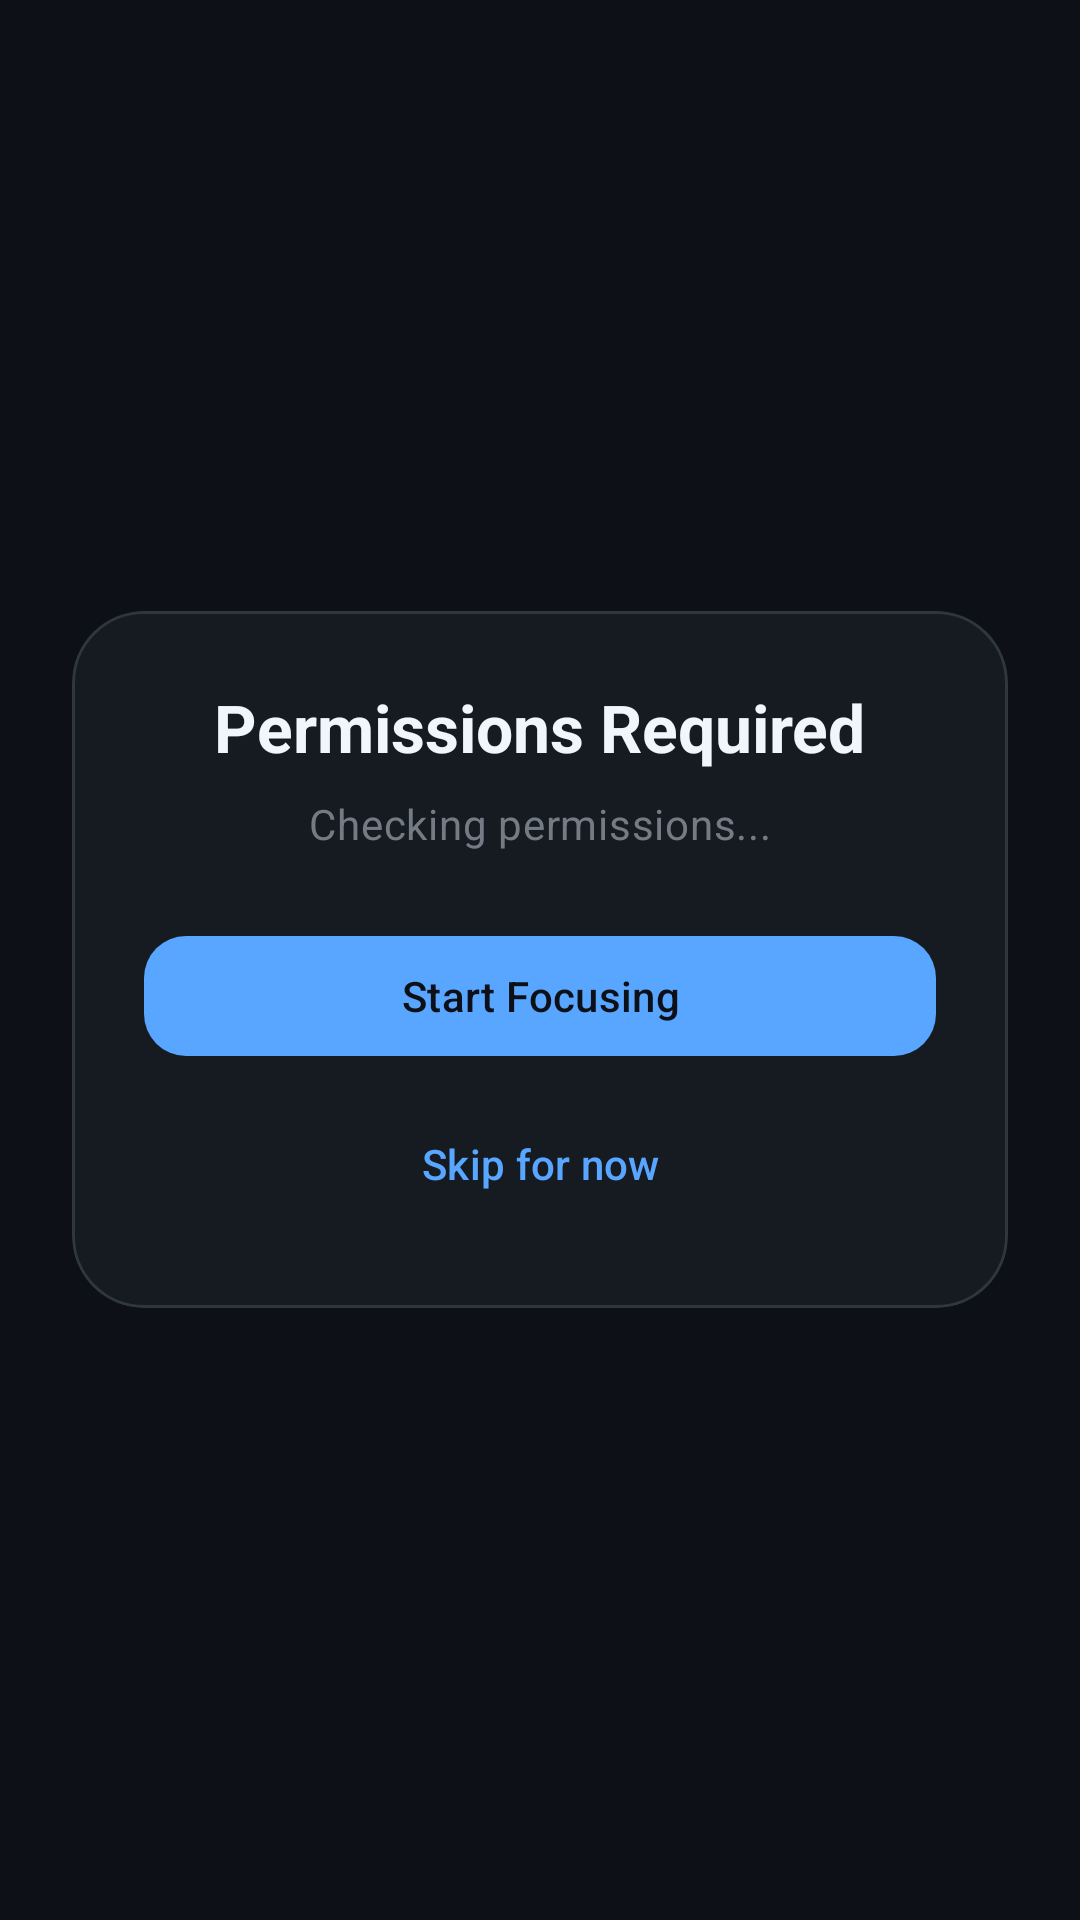

Layout XML and referenced resources for this Android screen:
<!-- AndroidManifest.xml: activity theme Theme.Flux -->
<!-- res/layout/activity_permission.xml -->
<?xml version="1.0" encoding="utf-8"?>
<FrameLayout
    xmlns:android="http://schemas.android.com/apk/res/android"
    xmlns:app="http://schemas.android.com/apk/res-auto"
    android:id="@+id/root"
    android:layout_width="match_parent"
    android:layout_height="match_parent"
    android:background="?attr/android:colorBackground">

    <LinearLayout
        android:layout_width="match_parent"
        android:layout_height="match_parent"
        android:gravity="center"
        android:padding="@dimen/space_lg"
        android:clipToPadding="false"
        android:orientation="vertical">

        <com.google.android.material.card.MaterialCardView
            android:id="@+id/card"
            android:layout_width="match_parent"
            android:layout_height="wrap_content"
            android:layout_margin="@dimen/space_sm"
            app:cardCornerRadius="@dimen/card_radius_xl"
            app:cardElevation="@dimen/elevation_none"
            app:strokeWidth="@dimen/stroke_thin"
            app:strokeColor="?attr/colorOutline"
            app:cardBackgroundColor="?attr/colorSurface">

            <LinearLayout
                android:layout_width="match_parent"
                android:layout_height="wrap_content"
                android:orientation="vertical"
                android:gravity="center_horizontal"
                android:padding="@dimen/space_xxl">

                <com.google.android.material.textview.MaterialTextView
                    android:id="@+id/title"
                    style="@style/TextAppearance.Material3.TitleLarge"
                    android:layout_width="wrap_content"
                    android:layout_height="wrap_content"
                    android:text="@string/permissions_title"
                    android:textStyle="bold"
                    android:textColor="?attr/colorOnSurface"
                    android:layout_marginBottom="@dimen/space_sm" />

                <com.google.android.material.textview.MaterialTextView
                    android:id="@+id/status_text"
                    style="@style/TextAppearance.Material3.BodyMedium"
                    android:layout_width="match_parent"
                    android:layout_height="wrap_content"
                    android:text="@string/permissions_checking"
                    android:textColor="?attr/colorOnSurfaceVariant"
                    android:alpha="0.8"
                    android:gravity="center"
                    android:lineSpacingExtra="4dp"
                    android:paddingHorizontal="@dimen/space_sm" />

                <LinearLayout
                    android:layout_width="match_parent"
                    android:layout_height="wrap_content"
                    android:orientation="vertical"
                    android:layout_marginTop="@dimen/space_xxl"
                    android:gravity="center">

                    <com.google.android.material.button.MaterialButton
                        android:id="@+id/action_button"
                        style="@style/Widget.Material3.Button"
                        android:layout_width="match_parent"
                        android:layout_height="@dimen/button_height"
                        android:text="@string/continue_button"
                        app:cornerRadius="@dimen/button_radius" />

                    <com.google.android.material.button.MaterialButton
                        android:id="@+id/skip_button"
                        style="@style/Widget.Material3.Button.TextButton"
                        android:layout_width="wrap_content"
                        android:layout_height="wrap_content"
                        android:text="@string/permissions_skip"
                        android:layout_marginTop="@dimen/space_sm" />
                </LinearLayout>
            </LinearLayout>
        </com.google.android.material.card.MaterialCardView>
    </LinearLayout>

</FrameLayout>
<!-- resources referenced by this layout -->
<resources>
  <dimen name="button_height">48dp</dimen>
  <dimen name="button_radius">14dp</dimen>
  <dimen name="card_radius_xl">24dp</dimen>
  <dimen name="elevation_none">0dp</dimen>
  <dimen name="space_lg">16dp</dimen>
  <dimen name="space_sm">8dp</dimen>
  <dimen name="space_xxl">24dp</dimen>
  <dimen name="stroke_thin">1dp</dimen>
  <string name="continue_button">Start Focusing</string>
  <string name="permissions_checking">Checking permissions...</string>
  <string name="permissions_skip">Skip for now</string>
  <string name="permissions_title">Permissions Required</string>
  <style name="Theme.Flux" parent="Theme.Flux.Dark" />
  <style name="Theme.Flux.Dark" parent="Theme.Flux.Base">
          <item name="colorPrimary">@color/brand_primary</item>
          <item name="colorOnPrimary">@color/brand_surface</item>
          <item name="colorSecondary">@color/brand_secondary</item>
          <item name="android:colorBackground">@color/brand_surface</item>
          <item name="colorSurface">@color/brand_surface_raised</item>
          <item name="colorOnSurface">@color/brand_on_surface</item>
          <item name="colorSurfaceVariant">@color/brand_surface_overlay</item>
          <item name="colorOnSurfaceVariant">@color/brand_on_surface_muted</item>
          <item name="colorOutline">@color/brand_outline</item>
          <item name="colorError">@color/brand_error</item>
          <item name="android:windowLightStatusBar">false</item>
          <item name="shadowScrim">@color/scrim_dark</item>
          <item name="doomsdayActive">@color/brand_primary</item>
          <item name="doomsdayInactive">@color/brand_surface_overlay</item>
      </style>
  <color name="brand_primary">#58A6FF</color>
  <color name="brand_surface">#0D1117</color>
  <color name="brand_secondary">#3FB950</color>
  <color name="brand_surface_raised">#161B22</color>
  <color name="brand_on_surface">#F0F6FC</color>
  <color name="brand_surface_overlay">#21262D</color>
  <color name="brand_on_surface_muted">#8B949E</color>
  <color name="brand_outline">#30363D</color>
  <color name="brand_error">#F85149</color>
  <color name="scrim_dark">#9921262D</color>
  <color name="flux_level_0">#161B22</color>
  <color name="flux_level_1">#0E4429</color>
  <color name="flux_level_2">#006D32</color>
  <color name="flux_level_3">#26A641</color>
  <color name="flux_level_4">#39D353</color>
  <color name="flux_today">#58A6FF</color>
  <color name="flux_ring_focus">#58A6FF</color>
  <color name="flux_ring_streak">#3FB950</color>
  <color name="flux_ring_tasks">#D29922</color>
  <color name="flux_ring_hours">#BC8CFF</color>
  <color name="flux_ring_track">#21262D</color>
  <color name="flux_glass_background">#1AFFFFFF</color>
  <color name="flux_glass_stroke">#33FFFFFF</color>
  <color name="flux_aura_primary">#1A58A6FF</color>
  <color name="flux_aura_secondary">#0A3FB950</color>
  <color name="flux_command_bar_background">#21262D</color>
</resources>
